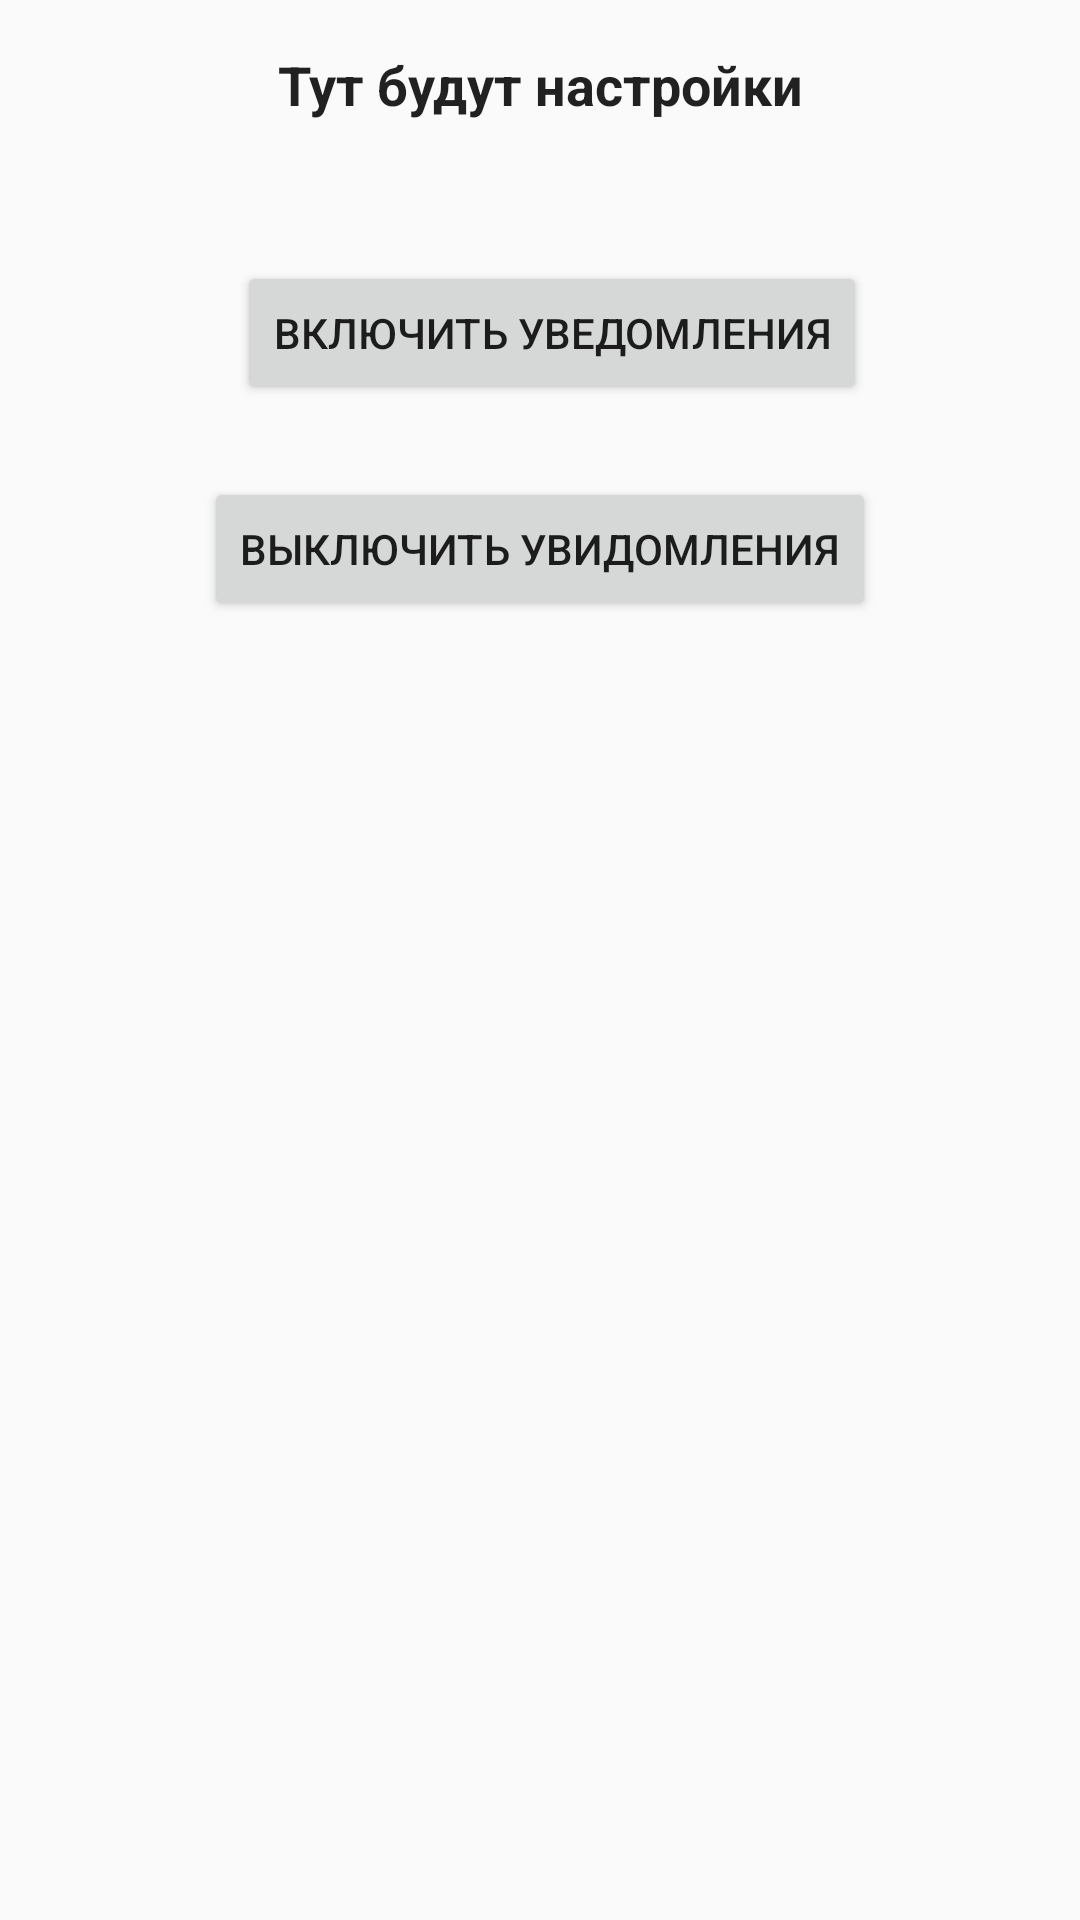

Android layout source for this screen:
<!-- AndroidManifest.xml: application theme AppTheme -->
<!-- res/layout/content_setting.xml -->
<?xml version="1.0" encoding="utf-8"?>
<android.support.constraint.ConstraintLayout xmlns:android="http://schemas.android.com/apk/res/android"
    xmlns:app="http://schemas.android.com/apk/res-auto"
    xmlns:tools="http://schemas.android.com/tools"
    android:layout_width="match_parent"
    android:layout_height="match_parent"
    app:layout_behavior="@string/appbar_scrolling_view_behavior"
    tools:context=".Setting"
    tools:showIn="@layout/app_bar_setting">

    <TextView
        android:id="@+id/textView3"
        android:layout_width="348dp"
        android:layout_height="47dp"
        android:layout_marginStart="16dp"
        android:layout_marginTop="16dp"
        android:layout_marginEnd="16dp"
        android:text="Тут будут настройки"
        android:textAlignment="center"
        android:textAppearance="@style/TextAppearance.AppCompat.Light.SearchResult.Subtitle"
        android:textSize="18sp"
        android:textStyle="bold"
        app:layout_constraintEnd_toEndOf="parent"
        app:layout_constraintStart_toStartOf="parent"
        app:layout_constraintTop_toTopOf="parent" />

    <Button
        android:id="@+id/button5"
        android:layout_width="wrap_content"
        android:layout_height="wrap_content"
        android:layout_marginStart="16dp"
        android:layout_marginTop="24dp"
        android:layout_marginEnd="8dp"
        android:onClick="clickOn"
        android:text="Включить уведомления"
        app:layout_constraintEnd_toEndOf="parent"
        app:layout_constraintStart_toStartOf="parent"
        app:layout_constraintTop_toBottomOf="@+id/textView3" />

    <Button
        android:id="@+id/button6"
        android:layout_width="wrap_content"
        android:layout_height="wrap_content"
        android:layout_marginStart="8dp"
        android:layout_marginTop="24dp"
        android:layout_marginEnd="8dp"
        android:onClick="clickOff"
        android:text="Выключить увидомления"
        app:layout_constraintEnd_toEndOf="parent"
        app:layout_constraintStart_toStartOf="parent"
        app:layout_constraintTop_toBottomOf="@+id/button5" />
</android.support.constraint.ConstraintLayout>
<!-- res/layout/app_bar_setting.xml (included above) -->
<?xml version="1.0" encoding="utf-8"?>
<android.support.design.widget.CoordinatorLayout xmlns:android="http://schemas.android.com/apk/res/android"
    xmlns:app="http://schemas.android.com/apk/res-auto"
    xmlns:tools="http://schemas.android.com/tools"
    android:layout_width="match_parent"
    android:layout_height="match_parent"
    tools:context=".Setting">

    <android.support.design.widget.AppBarLayout
        android:layout_width="match_parent"
        android:layout_height="wrap_content"
        android:theme="@style/AppTheme.AppBarOverlay">

        <android.support.v7.widget.Toolbar
            android:id="@+id/toolbar"
            android:layout_width="match_parent"
            android:layout_height="?attr/actionBarSize"
            android:background="?attr/colorPrimary"
            app:popupTheme="@style/AppTheme.PopupOverlay" />

    </android.support.design.widget.AppBarLayout>

    <include layout="@layout/content_setting" />

</android.support.design.widget.CoordinatorLayout>
<!-- resources referenced by this layout -->
<resources>
  <style name="AppTheme" parent="Theme.AppCompat.Light.DarkActionBar">
          
          <item name="colorPrimary">@color/colorPrimary</item>
          <item name="colorPrimaryDark">@color/colorPrimaryDark</item>
          <item name="colorAccent">@color/colorAccent</item>
      </style>
  <color name="colorPrimary">#ffffff</color>
  <color name="colorPrimaryDark">#00574b</color>
  <color name="colorAccent">#d81b60</color>
</resources>
